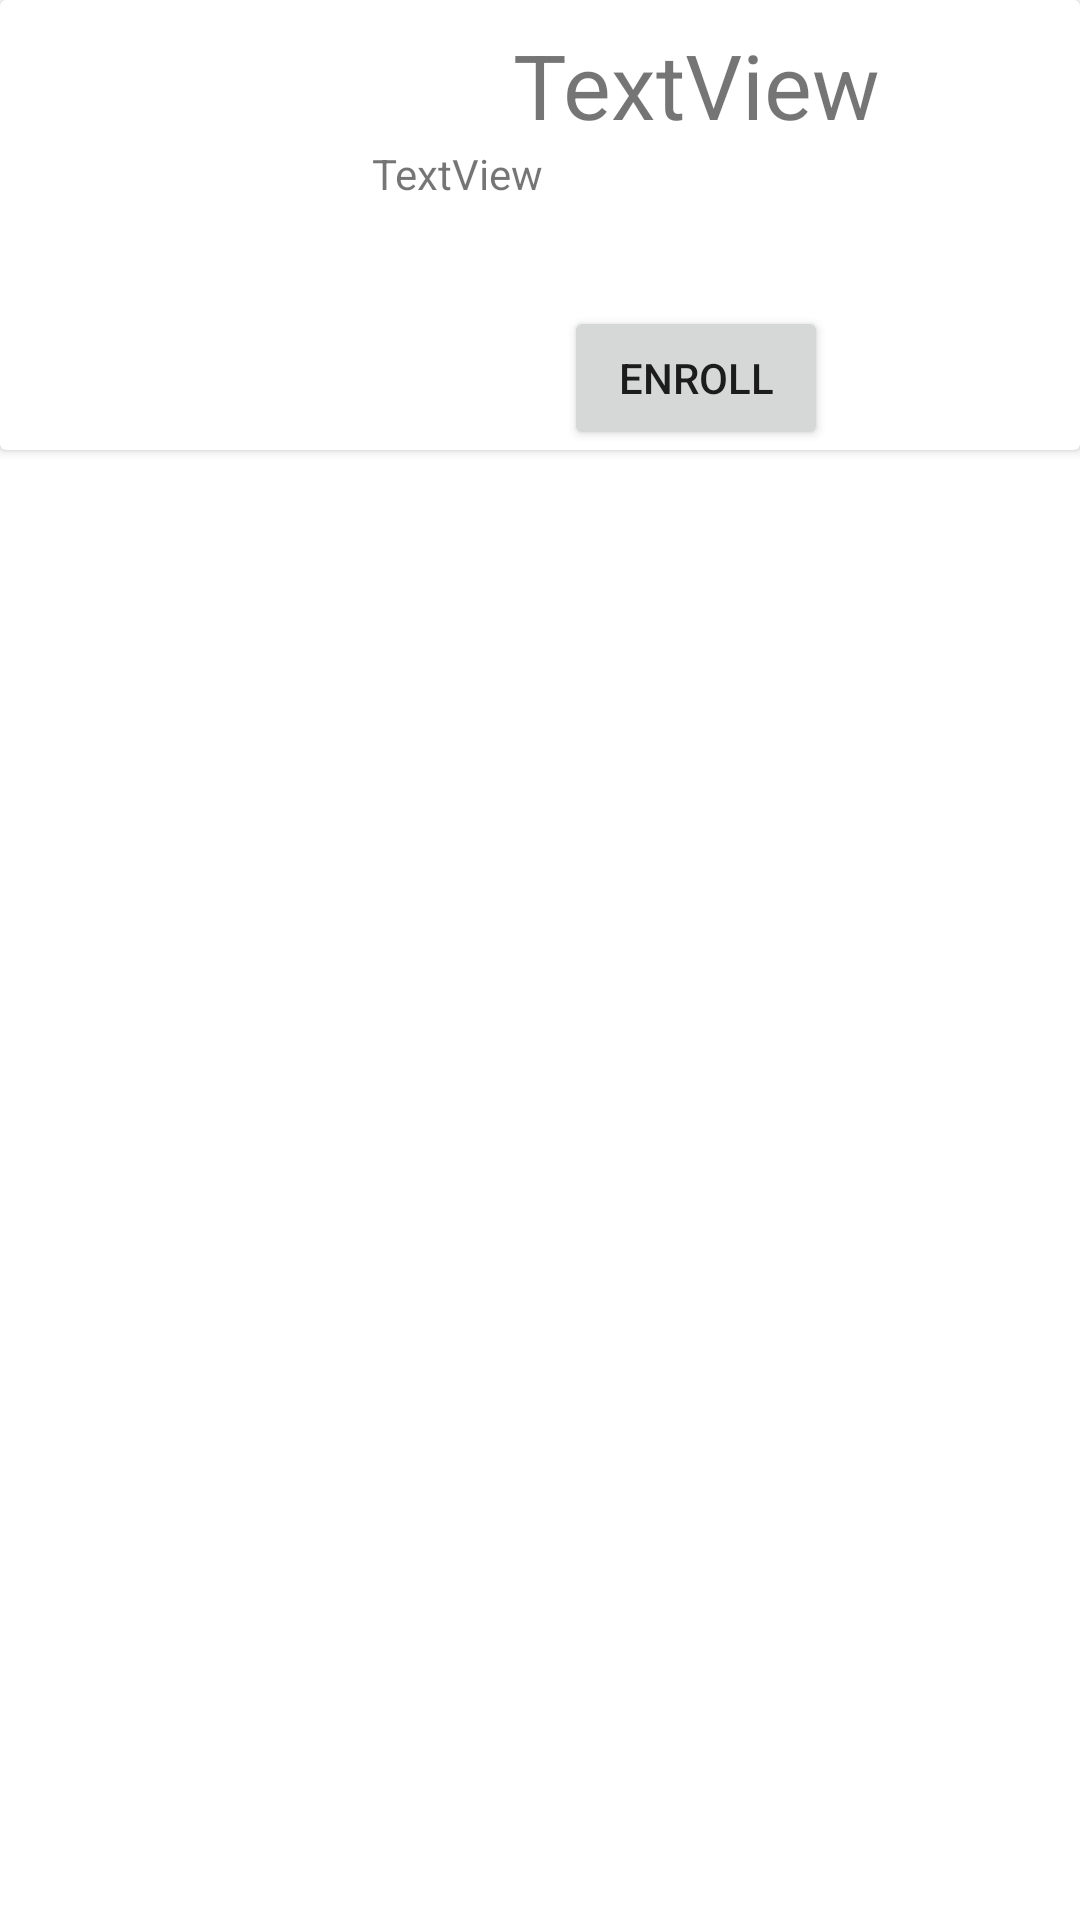

Layout XML and referenced resources for this Android screen:
<!-- AndroidManifest.xml: application theme Theme.Skillz_Minor -->
<!-- res/layout/fragment_course.xml -->
<?xml version="1.0" encoding="utf-8"?>
<androidx.constraintlayout.widget.ConstraintLayout xmlns:android="http://schemas.android.com/apk/res/android"
    xmlns:app="http://schemas.android.com/apk/res-auto"
    xmlns:tools="http://schemas.android.com/tools"
    android:layout_width="match_parent"
    android:layout_height="match_parent"
    android:background="@color/white"
    tools:context=".CourseFragment">

    <androidx.cardview.widget.CardView
        android:id="@+id/contentcard"
        android:layout_width="match_parent"
        android:layout_height="150dp"
        app:layout_constraintBottom_toTopOf="@+id/contentrecycler"
        app:layout_constraintEnd_toEndOf="parent"
        app:layout_constraintStart_toStartOf="parent"
        app:layout_constraintTop_toTopOf="parent">

        <androidx.constraintlayout.widget.ConstraintLayout
            android:layout_width="match_parent"
            android:layout_height="150dp">

            <ImageView
                android:id="@+id/contentimage"
                android:layout_width="104dp"
                android:layout_height="117dp"
                android:contentDescription="@string/profile"
                android:src="@drawable/ic_launcher_background"
                app:layout_constraintBottom_toBottomOf="parent"
                app:layout_constraintEnd_toStartOf="@+id/contenttitle"
                app:layout_constraintStart_toStartOf="parent"
                app:layout_constraintTop_toTopOf="parent" />

            <TextView
                android:id="@+id/contenttitle"
                android:layout_width="0dp"
                android:layout_height="wrap_content"
                android:layout_marginTop="8dp"
                android:gravity="center"
                android:paddingStart="0dp"
                android:text="@string/textview"
                android:textSize="30sp"
                app:layout_constraintEnd_toEndOf="parent"
                app:layout_constraintStart_toEndOf="@+id/contentimage"
                app:layout_constraintTop_toTopOf="parent" />

            <TextView
                android:id="@+id/contentdescription"
                android:layout_width="0dp"
                android:layout_height="0dp"
                android:paddingLeft="20dp"
                android:paddingRight="20dp"
                android:text="@string/textview"
                app:layout_constraintBottom_toTopOf="@+id/enrollbtn"
                app:layout_constraintEnd_toEndOf="parent"
                app:layout_constraintStart_toEndOf="@+id/contentimage"
                app:layout_constraintTop_toBottomOf="@+id/contenttitle" />

            <Button
                android:id="@+id/enrollbtn"
                android:layout_width="wrap_content"
                android:layout_height="wrap_content"
                android:text="@string/enroll"
                app:layout_constraintBottom_toBottomOf="parent"
                app:layout_constraintEnd_toEndOf="@+id/contentdescription"
                app:layout_constraintStart_toStartOf="@+id/contentdescription"
                app:layout_constraintTop_toBottomOf="@+id/contentdescription" />
        </androidx.constraintlayout.widget.ConstraintLayout>
    </androidx.cardview.widget.CardView>

    <androidx.recyclerview.widget.RecyclerView
        android:id="@+id/contentrecycler"
        android:layout_width="0dp"
        android:layout_height="0dp"
        app:layout_constraintBottom_toBottomOf="parent"
        app:layout_constraintEnd_toEndOf="parent"
        app:layout_constraintHorizontal_bias="1.0"
        app:layout_constraintStart_toStartOf="parent"
        app:layout_constraintTop_toBottomOf="@+id/contentcard" />

</androidx.constraintlayout.widget.ConstraintLayout>
<!-- resources referenced by this layout -->
<resources>
  <color name="white">#FFFFFFFF</color>
  <string name="enroll">Enroll</string>
  <string name="profile">Profile</string>
  <string name="textview">TextView</string>
  <style name="Theme.Skillz_Minor" parent="Theme.MaterialComponents.DayNight.NoActionBar">
          
          <item name="colorPrimary">#6D9773</item>
          <item name="colorPrimaryVariant">#0C3B2E</item>
          <item name="colorOnPrimary">#FFE7D0</item>
          
          <item name="colorSecondary">#FFBA00</item>
          <item name="colorSecondaryVariant">#B46617</item>
          <item name="colorOnSecondary">@color/black</item>
          
          <item name="android:statusBarColor" tools:targetApi="l">@color/black</item>
          
      </style>
  <color name="black">#FF000000</color>
</resources>
